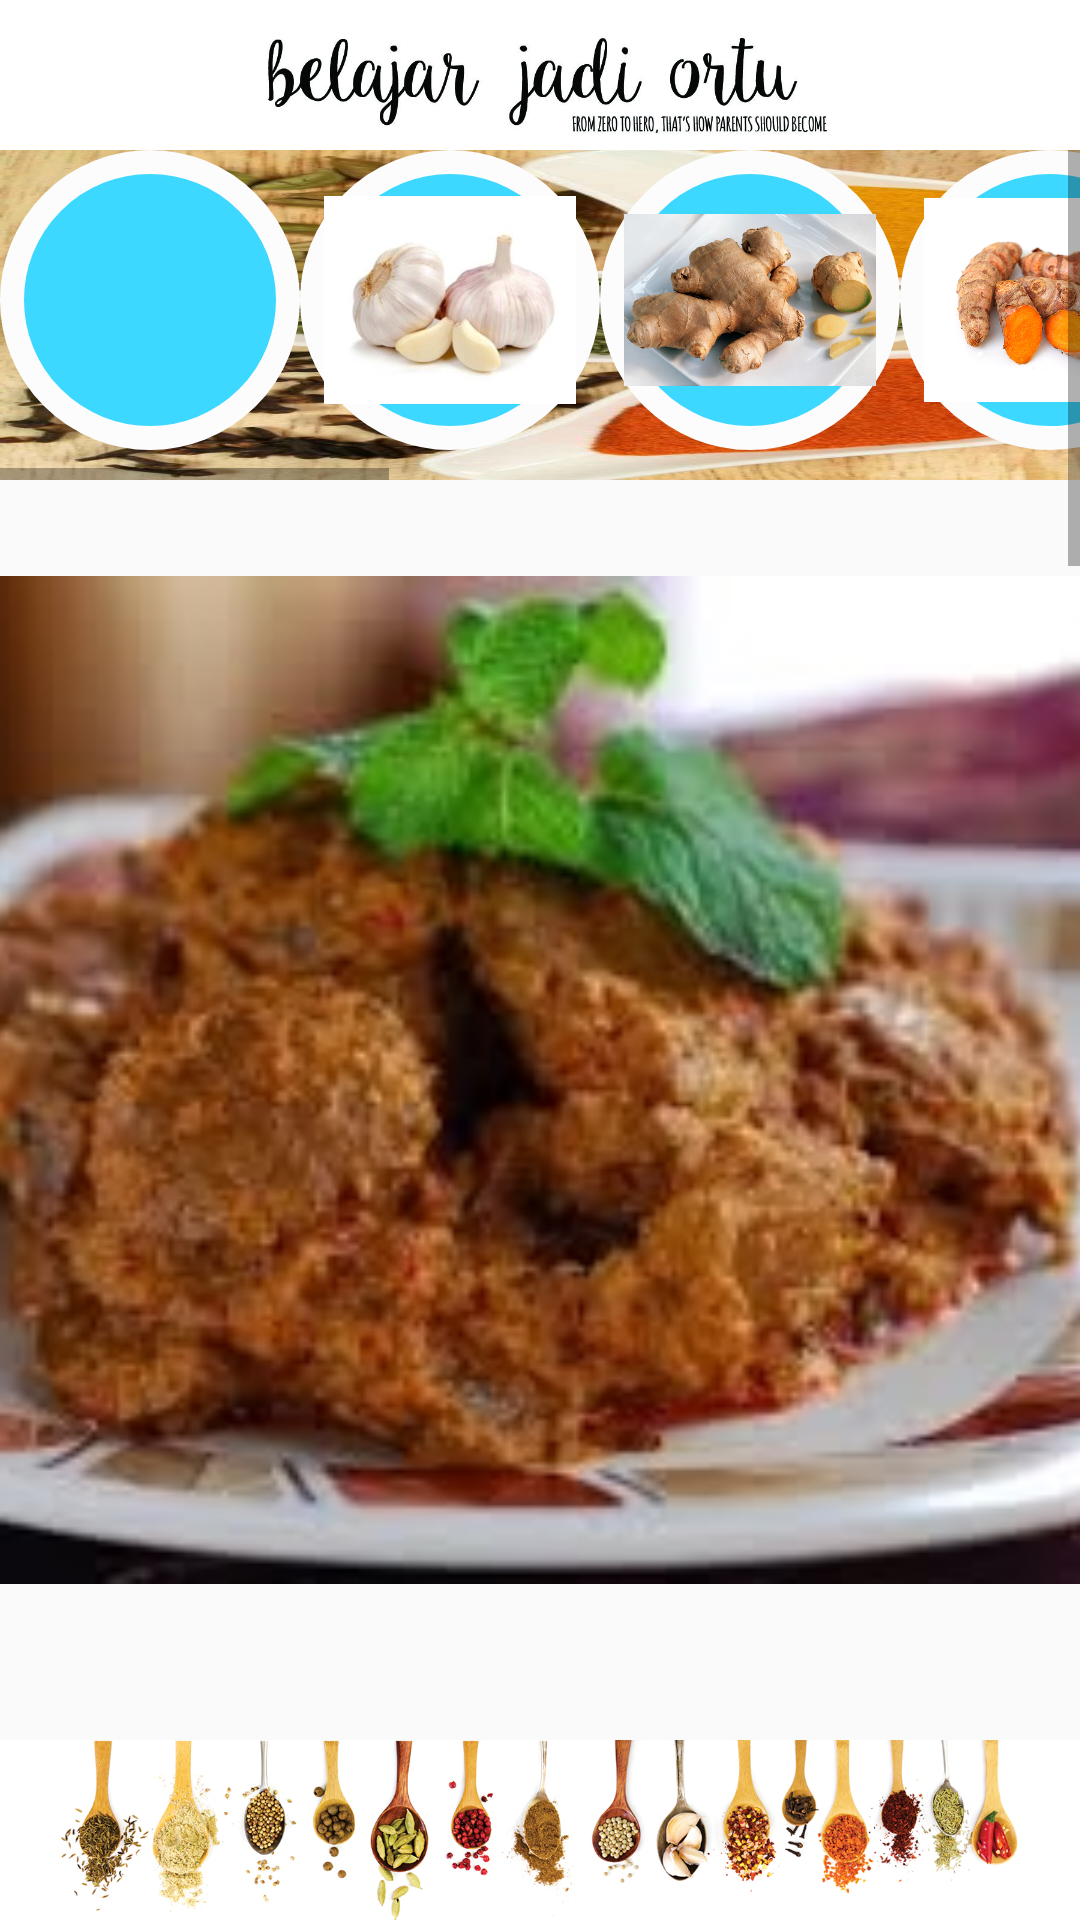

The Android layout XML behind this screen, and the referenced resources:
<!-- AndroidManifest.xml: application theme AppTheme -->
<!-- res/layout/activity_main3.xml -->
<?xml version="1.0" encoding="utf-8"?>
<RelativeLayout xmlns:android="http://schemas.android.com/apk/res/android"
    xmlns:app="http://schemas.android.com/apk/res-auto"
    xmlns:tools="http://schemas.android.com/tools"
    android:layout_width="match_parent"
    android:layout_height="match_parent"
    android:orientation="vertical"
    tools:context="com.example.agrendra.bumbukost_r2.Main3Activity">

    <RelativeLayout
        android:id="@+id/relatif1"
        android:layout_width="match_parent"
        android:layout_height="wrap_content">

        <LinearLayout
            android:layout_width="match_parent"
            android:layout_height="50dp"
            android:orientation="horizontal"
            android:layout_alignParentTop="true"
            android:background="#ffffff">
            <ImageView
                android:src="@drawable/footer"
                android:layout_width="wrap_content"
                android:layout_height="match_parent"/>
        </LinearLayout>
    </RelativeLayout>
    <ScrollView
        android:layout_below="@+id/relatif1"
        android:layout_width="match_parent"
        android:layout_height="wrap_content"

        android:id="@+id/scroll1">
        <LinearLayout
            android:layout_width="match_parent"
            android:layout_height="wrap_content"
            android:orientation="vertical">
            <HorizontalScrollView
                android:layout_width="wrap_content"
                android:layout_height="wrap_content">
                <LinearLayout
                    android:layout_width="wrap_content"
                    android:layout_height="110dp"
                    android:background="@drawable/home"
                    >
                    <ImageView
                        android:layout_width="100dp"
                        android:layout_height="100dp"
                        android:src="@drawable/asamjawa"
                        android:background="@drawable/profil"/>
                    <ImageView
                        android:layout_width="100dp"
                        android:layout_height="100dp"
                        android:src="@drawable/bwputih"
                        android:background="@drawable/profil"/>
                    <ImageView
                        android:layout_width="100dp"
                        android:layout_height="100dp"
                        android:src="@drawable/jahe"
                        android:background="@drawable/profil"/>
                    <ImageView
                        android:layout_width="100dp"
                        android:layout_height="100dp"
                        android:src="@drawable/curcuma"
                        android:background="@drawable/profil"/>
                    <ImageView
                        android:layout_width="100dp"
                        android:layout_height="100dp"
                        android:src="@drawable/kayumanis"
                        android:background="@drawable/profil"/>
                    <ImageView
                        android:layout_width="100dp"
                        android:layout_height="100dp"
                        android:background="@drawable/profil"
                        android:src="@drawable/krtumbar"/>
                    <ImageView
                        android:layout_width="100dp"
                        android:layout_height="100dp"
                        android:background="@drawable/profil"
                        android:src="@drawable/kunyit"/>
                    <ImageView
                        android:layout_width="100dp"
                        android:layout_height="100dp"
                        android:src="@drawable/lengkuas"
                        android:background="@drawable/profil"/>
                    <ImageView
                        android:layout_width="100dp"
                        android:layout_height="100dp"
                        android:src="@drawable/serai"
                        android:background="@drawable/profil"/>
                </LinearLayout>
            </HorizontalScrollView>
            <ImageView
                android:layout_width="500dp"
                android:layout_height="400dp"
                android:src="@drawable/rendang"
                android:id="@+id/rendang"
                android:onClick="rendang"
                android:layout_gravity="center"
                tools:ignore="OnClick" />
            <ImageView
                android:layout_width="500dp"
                android:layout_height="400dp"
                android:src="@drawable/sayurasem" />
            <ImageView
                android:layout_width="500dp"
                android:layout_height="400dp"
                android:src="@drawable/seafood" />
            <ImageView
                android:layout_width="500dp"
                android:layout_height="400dp"
                android:src="@drawable/semurjengkol" />
            <ImageView
                android:layout_width="500dp"
                android:layout_height="400dp"
                android:src="@drawable/oporayam" />
            <ImageView
                android:layout_width="500dp"
                android:layout_height="400dp"
                android:src="@drawable/pindangikan" />

        </LinearLayout>
    </ScrollView>

    <ImageView
        android:layout_width="match_parent"
        android:layout_height="60dp"
        android:src="@drawable/heder"
        android:layout_alignParentBottom="true"
        android:background="#ffffff"/>
</RelativeLayout>
<!-- resources referenced by this layout -->
<resources>
  <!-- drawable bwputih: jpg bitmap (drawable, 6553 bytes) -->
  <!-- drawable curcuma: jpg bitmap (drawable, 252700 bytes) -->
  <!-- drawable footer: jpg bitmap (drawable, 38653 bytes) -->
  <!-- drawable heder: jpg bitmap (drawable, 284465 bytes) -->
  <!-- drawable home: jpg bitmap (drawable, 226169 bytes) -->
  <!-- drawable jahe: jpg bitmap (drawable, 194303 bytes) -->
  <!-- drawable kayumanis: jpeg bitmap (drawable, 19798 bytes) -->
  <!-- drawable krtumbar: jpg bitmap (drawable, 8345 bytes) -->
  <!-- drawable kunyit: jpg bitmap (drawable, 70111 bytes) -->
  <!-- drawable lengkuas: jpg bitmap (drawable, 6594 bytes) -->
  <!-- drawable oporayam: jpg bitmap (drawable, 47889 bytes) -->
  <!-- drawable pindangikan: jpg bitmap (drawable, 59466 bytes) -->
  <!-- drawable profil (drawable) -->
  <?xml version="1.0" encoding="utf-8"?>
  <shape xmlns:android="http://schemas.android.com/apk/res/android"
      android:shape="rectangle">
      <corners android:radius="1000dp" />
      <solid android:color="#3dd8ff" />
      <stroke
          android:width="8dip"
          android:color="#fcfcfc" />
      <padding
          android:bottom="8dp"
          android:left="8dp"
          android:right="8dp"
          android:top="8dp" />
  </shape>
  <!-- drawable rendang: jpg bitmap (drawable, 12491 bytes) -->
  <!-- drawable sayurasem: jpg bitmap (drawable, 24835 bytes) -->
  <!-- drawable semurjengkol: jpg bitmap (drawable, 45943 bytes) -->
  <style name="AppTheme" parent="Theme.AppCompat.Light.DarkActionBar">
          
  
          <item name="android:windowTranslucentStatus">true</item>
          <item name="android:statusBarColor">@android:color/transparent</item>
          <item name="colorPrimary">@color/colorPrimary</item>
          <item name="colorPrimaryDark">@color/colorPrimaryDark</item>
          <item name="colorAccent">@color/colorAccent</item>
      </style>
  <color name="colorPrimary">#9C27B0</color>
  <color name="colorPrimaryDark">#691A99</color>
  <color name="colorAccent">#68EFAD</color>
</resources>
